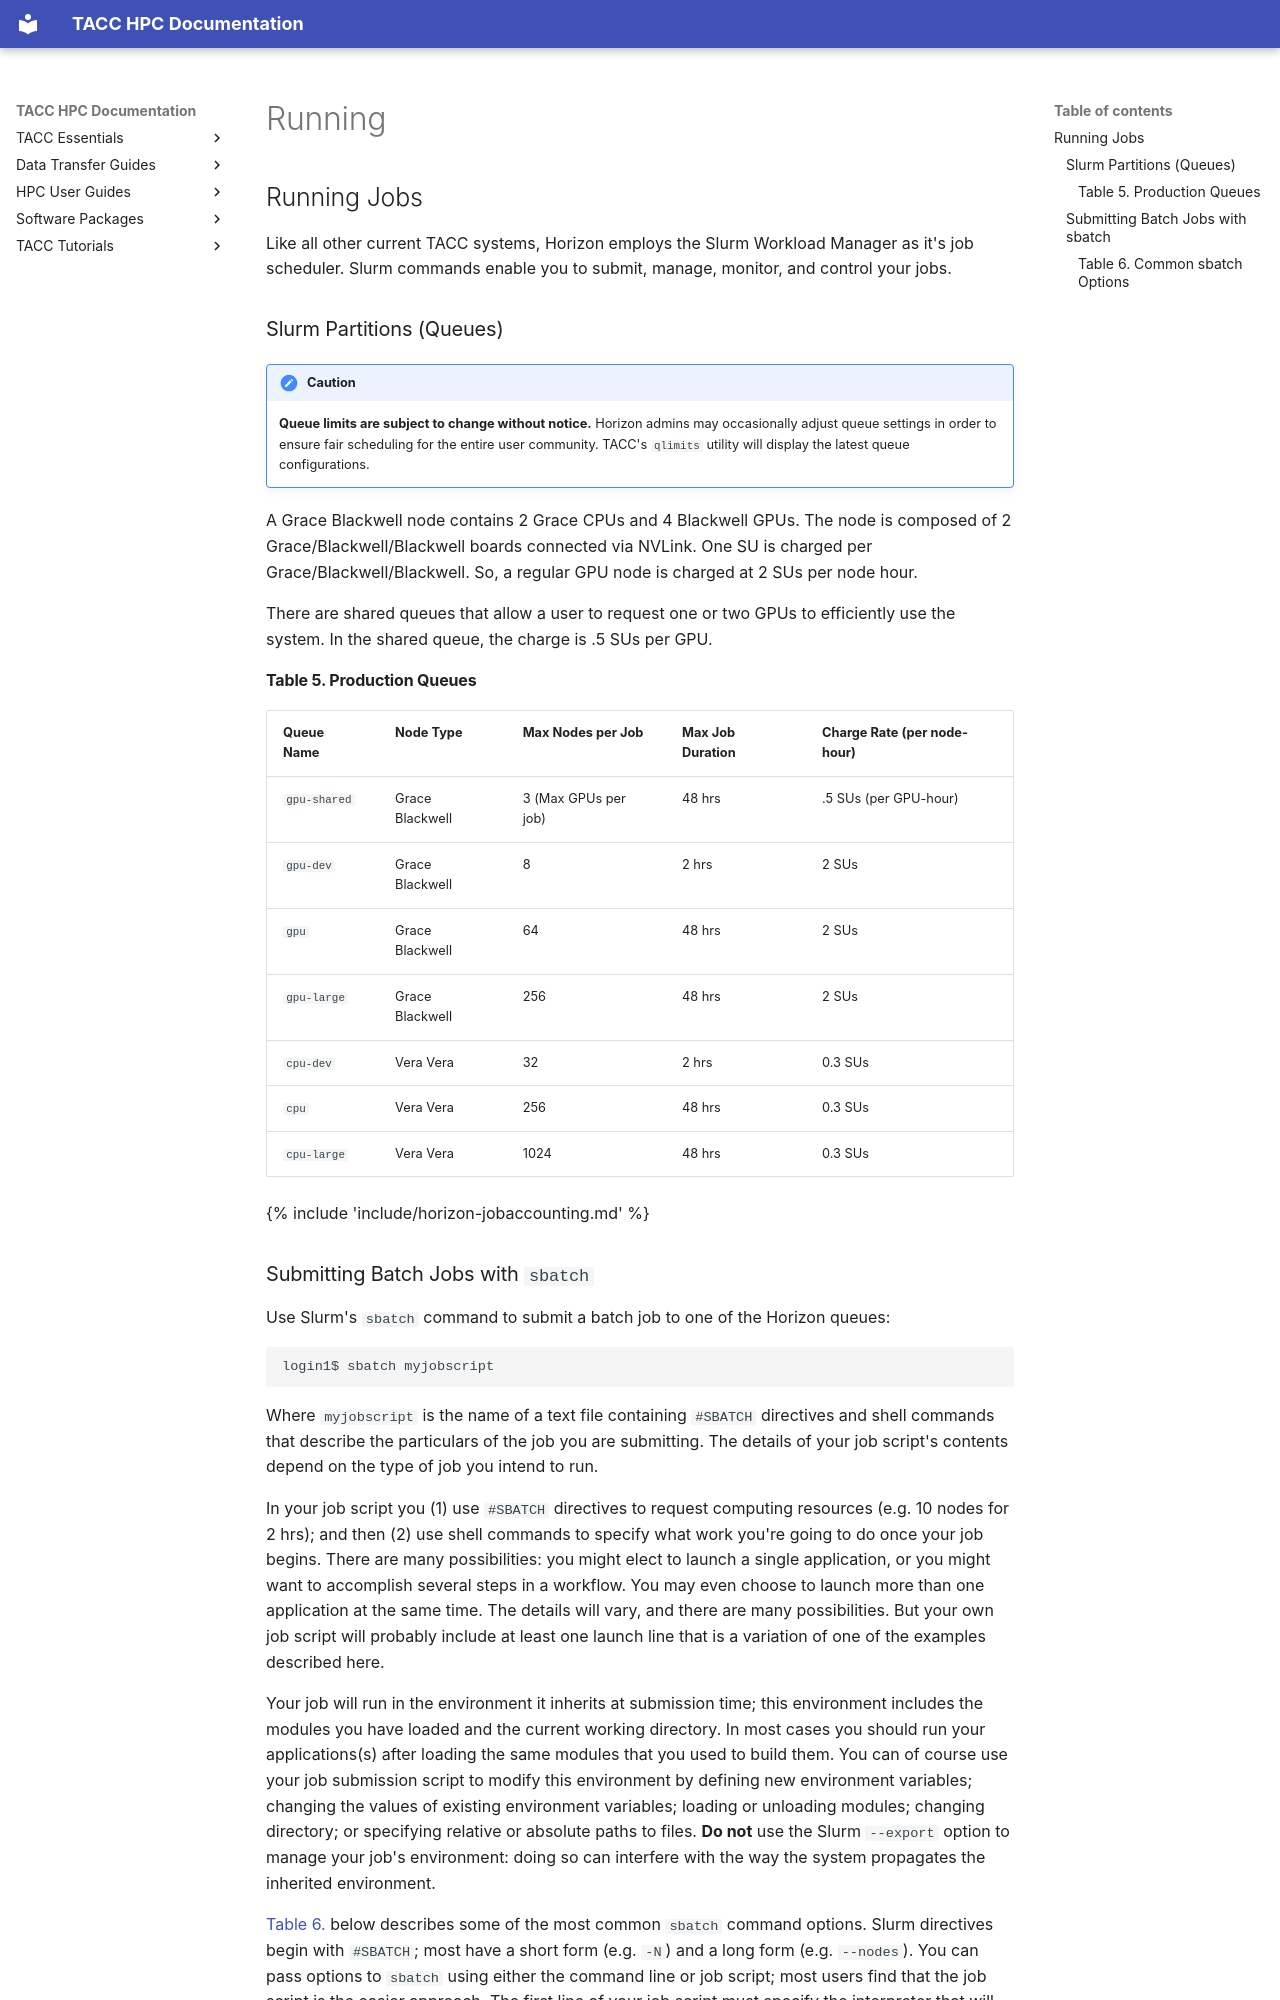

repository: TACC/TACC-Docs · page: hpc/horizon/running/index.html · generator: mkdocs

## Running Jobs { #running }

<!-- ### Slurm Job Scheduler { #running-slurm } -->

Like all other current TACC systems, Horizon employs the Slurm Workload Manager as it's job scheduler.  Slurm commands enable you to submit, manage, monitor, and control your jobs.  <!-- See the [Job Management](#jobmanagement) section below for further information. -->

### Slurm Partitions (Queues) { #queues }

!!! caution
    **Queue limits are subject to change without notice.**
    Horizon admins may occasionally adjust queue settings in order to ensure fair scheduling for the entire user community.
    TACC's `qlimits` utility will display the latest queue configurations.

A Grace Blackwell node contains 2 Grace CPUs and 4 Blackwell GPUs. The node is composed of 2 Grace/Blackwell/Blackwell boards connected via NVLink.  One SU is charged per Grace/Blackwell/Blackwell.  So, a regular GPU node is charged at 2 SUs per node hour.  

There are shared queues that allow a user to request one or two GPUs to efficiently use the system.  In the shared queue, the charge is .5 SUs per GPU.  <!-- Examples submitting to the shared queues are below. -->


#### Table 5. Production Queues { #table5 }

| Queue Name    | Node Type       | Max Nodes per Job     | Max Job Duration | Charge Rate (per node-hour) 
| -----         | -----           | -----                 | -----            | -----                       
| `gpu-shared`  | Grace Blackwell | 3 (Max GPUs per job)  | 48 hrs           | .5 SUs (per GPU-hour)
| `gpu-dev`     | Grace Blackwell | 8                     | 2 hrs            | 2 SUs
| `gpu`         | Grace Blackwell | 64                    | 48 hrs           | 2 SUs
| `gpu-large`   | Grace Blackwell | 256                   | 48 hrs           | 2 SUs
| `cpu-dev`     | Vera Vera       | 32                    | 2 hrs            | 0.3 SUs
| `cpu`         | Vera Vera       | 256                   | 48 hrs           | 0.3 SUs
| `cpu-large`   | Vera Vera       | 1024                  | 48 hrs           | 0.3 SUs


{% include 'include/horizon-jobaccounting.md' %}

<!---
Cazes add to accounting sectioin
Job Accounting

Horizon’s accounting and allocation system is based on resource usage over time.  One  Service Unit (SU) represents a single Grace/Blackwell/Blackwell component.  One Horizon GPU node contains two of these components and is charged at 2 SUs.   

When running in the gpu-shared queue, a user may request one or two GPUs.  One GPU will be charged at .5 SUs/hour, while 2 GPUs will be charged at 1 SU/hour.

The VeraVera CPU nodes are less performant than a Blackwell GPU and will be charged at .3 SUs/hour. 
-->
